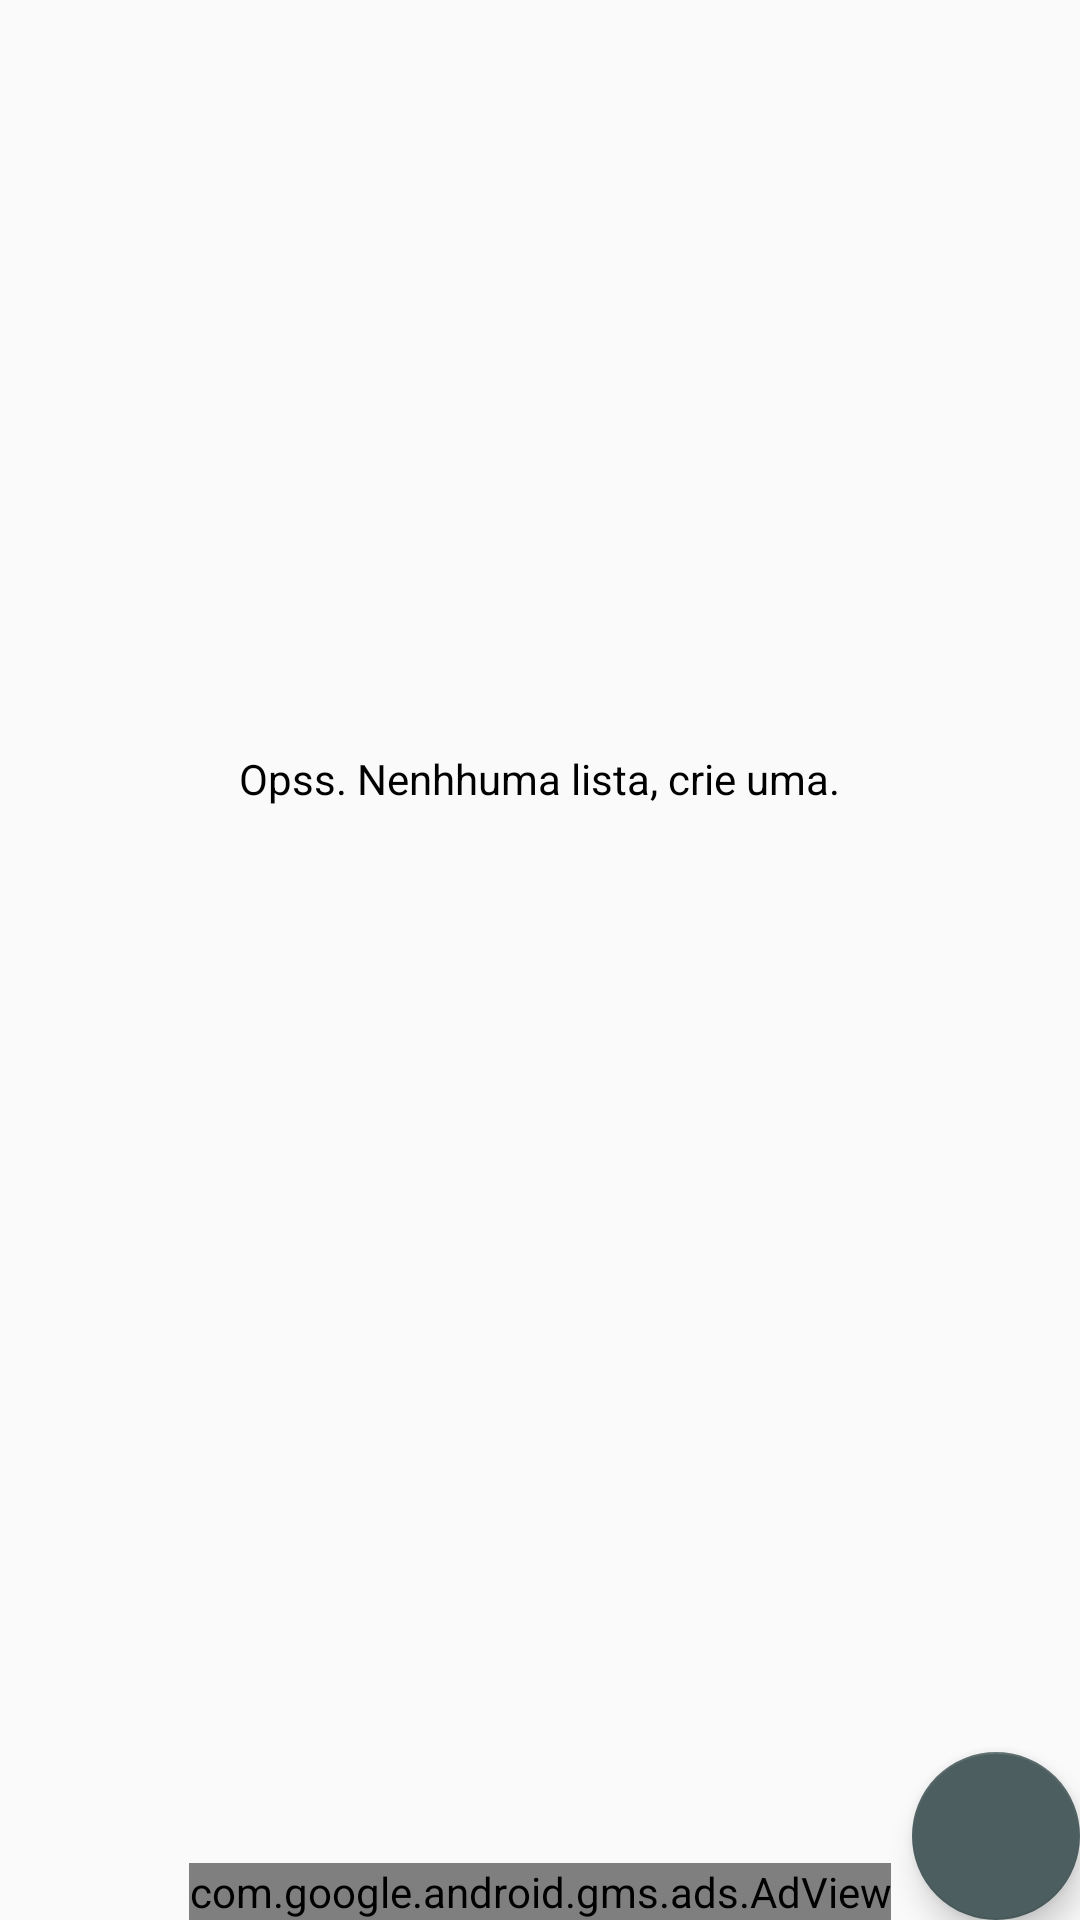

Layout XML and referenced resources for this Android screen:
<!-- AndroidManifest.xml: application theme AppTheme -->
<!-- res/layout/main.xml -->
<?xml version="1.0" encoding="utf-8"?>
<RelativeLayout
	xmlns:android="http://schemas.android.com/apk/res/android"
	xmlns:app="http://schemas.android.com/apk/res-auto"
	xmlns:tools="http://schemas.android.com/tools"
	android:layout_width="fill_parent"
	android:layout_height="fill_parent"
	tools:context=".MainActivity">

	<FrameLayout
		android:id="@+id/frame_layout"
		android:layout_width="wrap_content"
		android:layout_height="wrap_content">

		<TextView
			android:id="@+id/empty_text"
			android:layout_width="wrap_content"
			android:layout_height="wrap_content"
			android:text="@string/empty_list"
			android:textColor="#000000"
			android:layout_gravity="center_horizontal"
			android:layout_marginTop="250dp"/>

		<ListView
			android:id="@+id/list_view"
			android:layout_width="match_parent"
			android:layout_height="match_parent"
			android:divider="@color/colorAccent"
			android:dividerHeight="1dp"
			android:layout_marginLeft="@dimen/listview_margin_left"
			android:layout_marginRight="@dimen/listview_margin_right">
		</ListView>

	</FrameLayout>

	<include
		android:id="@+id/ad_view_layout"
		layout="@layout/banner"
		android:layout_width="wrap_content"
		android:layout_height="wrap_content"
		android:layout_centerHorizontal="true"
		android:layout_alignParentBottom="true"/>

	<android.support.design.widget.FloatingActionButton
		android:id="@+id/mainfab"
		android:layout_width="wrap_content"
		android:layout_height="wrap_content"
		android:src="@drawable/round_add_black_18dp"
		android:layout_alignParentRight="true"
		android:layout_alignParentBottom="true"
		android:layout_gravity="bottom"
		android:paddingRight="@dimen/fab_margin"/>

</RelativeLayout>
<!-- res/layout/banner.xml (included above) -->
<?xml version="1.0" encoding="utf-8"?>
<RelativeLayout xmlns:android="http://schemas.android.com/apk/res/android"
    xmlns:tools="http://schemas.android.com/tools"
	android:layout_width="fill_parent"
	android:layout_height="fill_parent">

    <com.google.android.gms.ads.AdView
		xmlns:ads="http://schemas.android.com/apk/res-auto"
		android:id="@+id/ad_view"
		android:layout_width="wrap_content"
		android:layout_height="wrap_content"
		android:layout_centerHorizontal="true"
		android:layout_alignParentBottom="true"
		ads:adSize="BANNER"
		ads:adUnitId="ca-app-pub-3940256099942544/6300978111">
  	</com.google.android.gms.ads.AdView>

</RelativeLayout>
<!-- resources referenced by this layout -->
<resources>
  <color name="colorAccent">#4c5e5f</color>
  <dimen name="fab_margin">10dp</dimen>
  <dimen name="listview_margin_left">50dp</dimen>
  <dimen name="listview_margin_right">50dp</dimen>
  <string name="empty_list">Opss. Nenhhuma lista, crie uma.</string>
  <style name="AppTheme" parent="Theme.AppCompat.Light.DarkActionBar">
          <item name="colorPrimary">@color/colorPrimary</item>
          <item name="colorPrimaryDark">@color/colorPrimaryDark</item>
          <item name="colorAccent">@color/colorAccent</item>
      </style>
  <color name="colorPrimary">#259b24</color>
  <color name="colorPrimaryDark">#0a7e07</color>
</resources>
